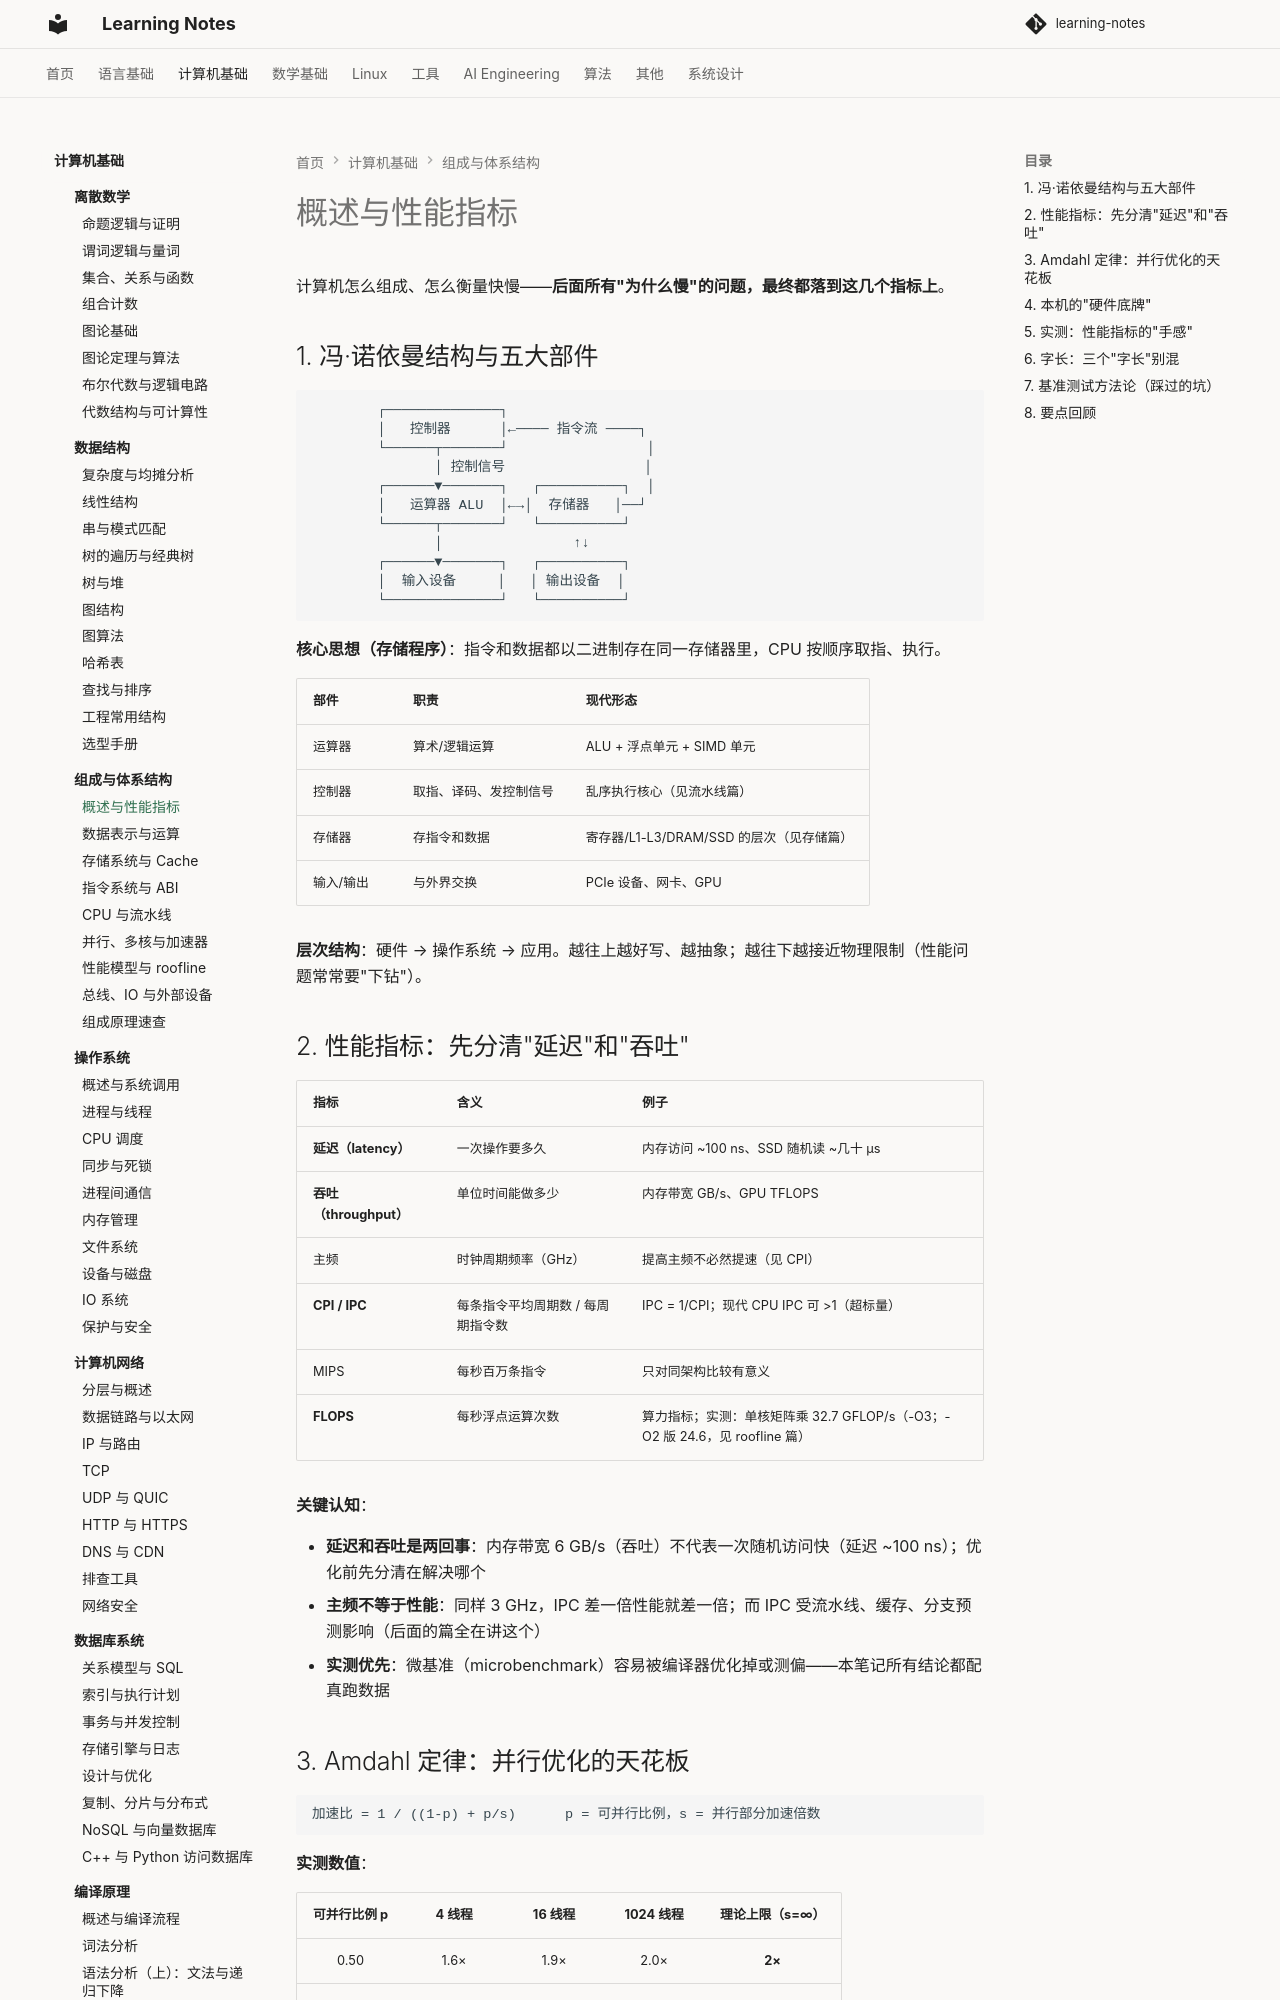

repository: handwan/learning-notes · page: 02-computer-basics/computer-organization/01-概述与性能指标/index.html · generator: mkdocs

# 概述与性能指标

计算机怎么组成、怎么衡量快慢——**后面所有"为什么慢"的问题，最终都落到这几个指标上**。

## 1. 冯·诺依曼结构与五大部件

```
        ┌──────────────┐
        │   控制器      │←──── 指令流 ────┐
        └──────┬───────┘                 │
               │ 控制信号                 │
        ┌──────▼───────┐   ┌──────────┐  │
        │   运算器 ALU  │←→│  存储器   │──┘
        └──────┬───────┘   └──────────┘
               │                ↑↓
        ┌──────▼───────┐   ┌──────────┐
        │  输入设备     │   │ 输出设备  │
        └──────────────┘   └──────────┘
```

**核心思想（存储程序）**：指令和数据都以二进制存在同一存储器里，CPU 按顺序取指、执行。

| 部件 | 职责 | 现代形态 |
|------|------|---------|
| 运算器 | 算术/逻辑运算 | ALU + 浮点单元 + SIMD 单元 |
| 控制器 | 取指、译码、发控制信号 | 乱序执行核心（见流水线篇） |
| 存储器 | 存指令和数据 | 寄存器/L1-L3/DRAM/SSD 的层次（见存储篇） |
| 输入/输出 | 与外界交换 | PCIe 设备、网卡、GPU |

**层次结构**：硬件 → 操作系统 → 应用。越往上越好写、越抽象；越往下越接近物理限制（性能问题常常要"下钻"）。

## 2. 性能指标：先分清"延迟"和"吞吐"

| 指标 | 含义 | 例子 |
|------|------|------|
| **延迟（latency）** | 一次操作要多久 | 内存访问 ~100 ns、SSD 随机读 ~几十 µs |
| **吞吐（throughput）** | 单位时间能做多少 | 内存带宽 GB/s、GPU TFLOPS |
| 主频 | 时钟周期频率（GHz） | 提高主频不必然提速（见 CPI） |
| **CPI / IPC** | 每条指令平均周期数 / 每周期指令数 | IPC = 1/CPI；现代 CPU IPC 可 >1（超标量） |
| MIPS | 每秒百万条指令 | 只对同架构比较有意义 |
| **FLOPS** | 每秒浮点运算次数 | 算力指标；实测：单核矩阵乘 32.7 GFLOP/s（-O3；-O2 版 24.6，见 roofline 篇） |

**关键认知**：

- **延迟和吞吐是两回事**：内存带宽 6 GB/s（吞吐）不代表一次随机访问快（延迟 ~100 ns）；优化前先分清在解决哪个
- **主频不等于性能**：同样 3 GHz，IPC 差一倍性能就差一倍；而 IPC 受流水线、缓存、分支预测影响（后面的篇全在讲这个）
- **实测优先**：微基准（microbenchmark）容易被编译器优化掉或测偏——本笔记所有结论都配真跑数据
